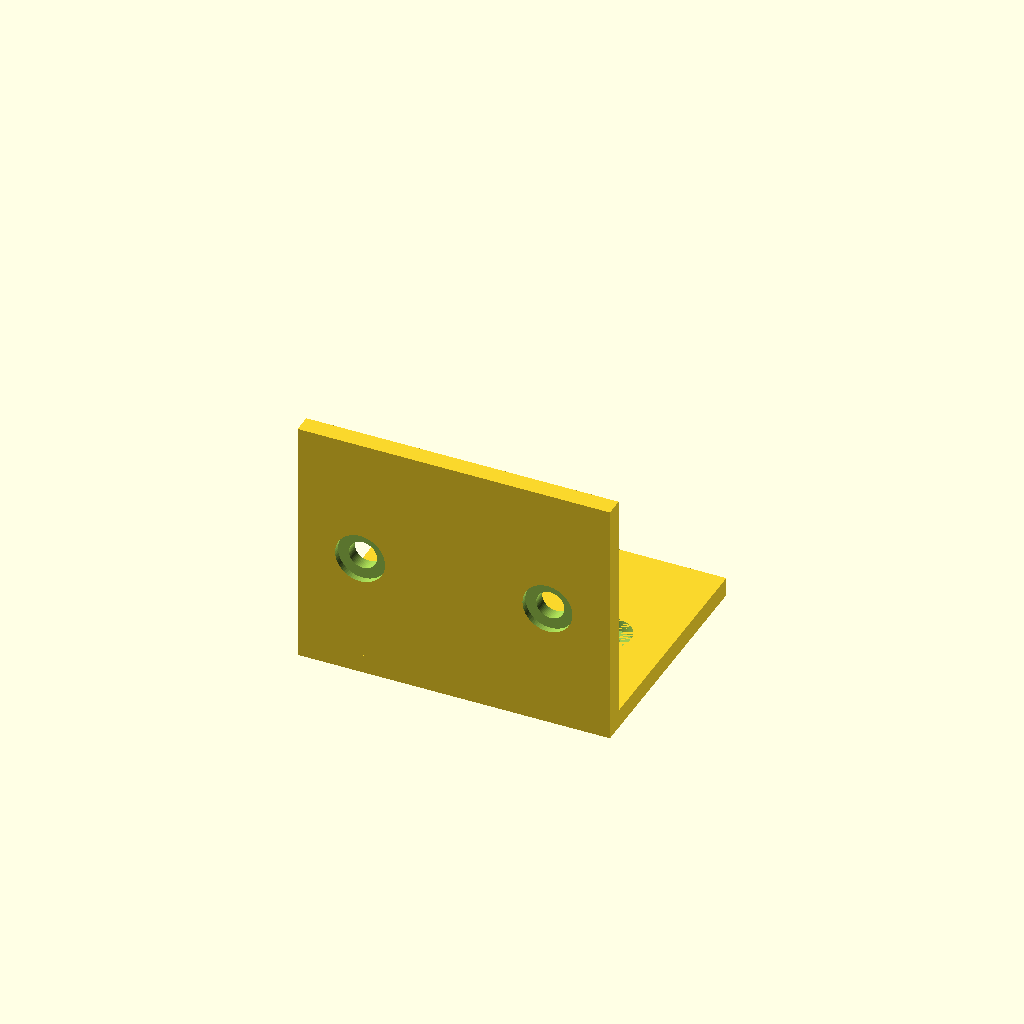
Cell 1: the model at its default parameters.
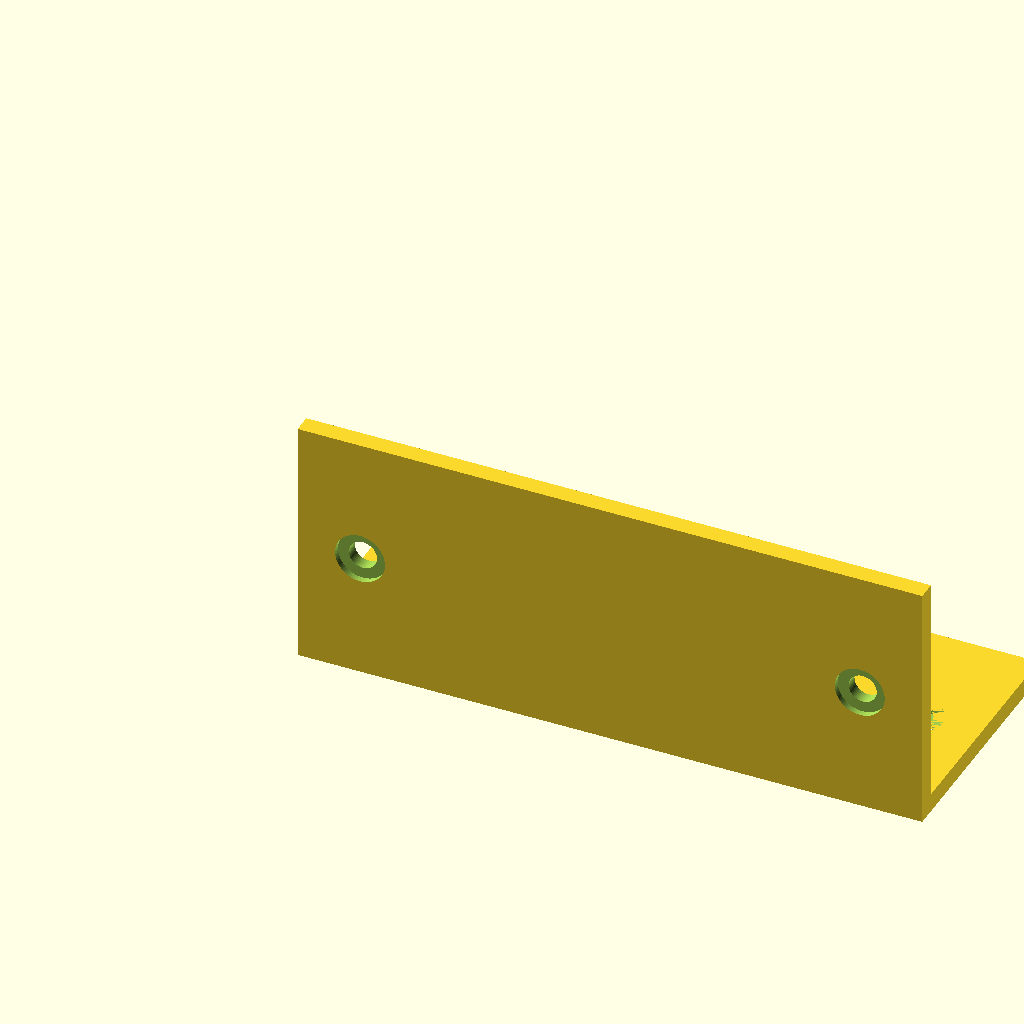
Cell 2: w = 100 (everything else at default).
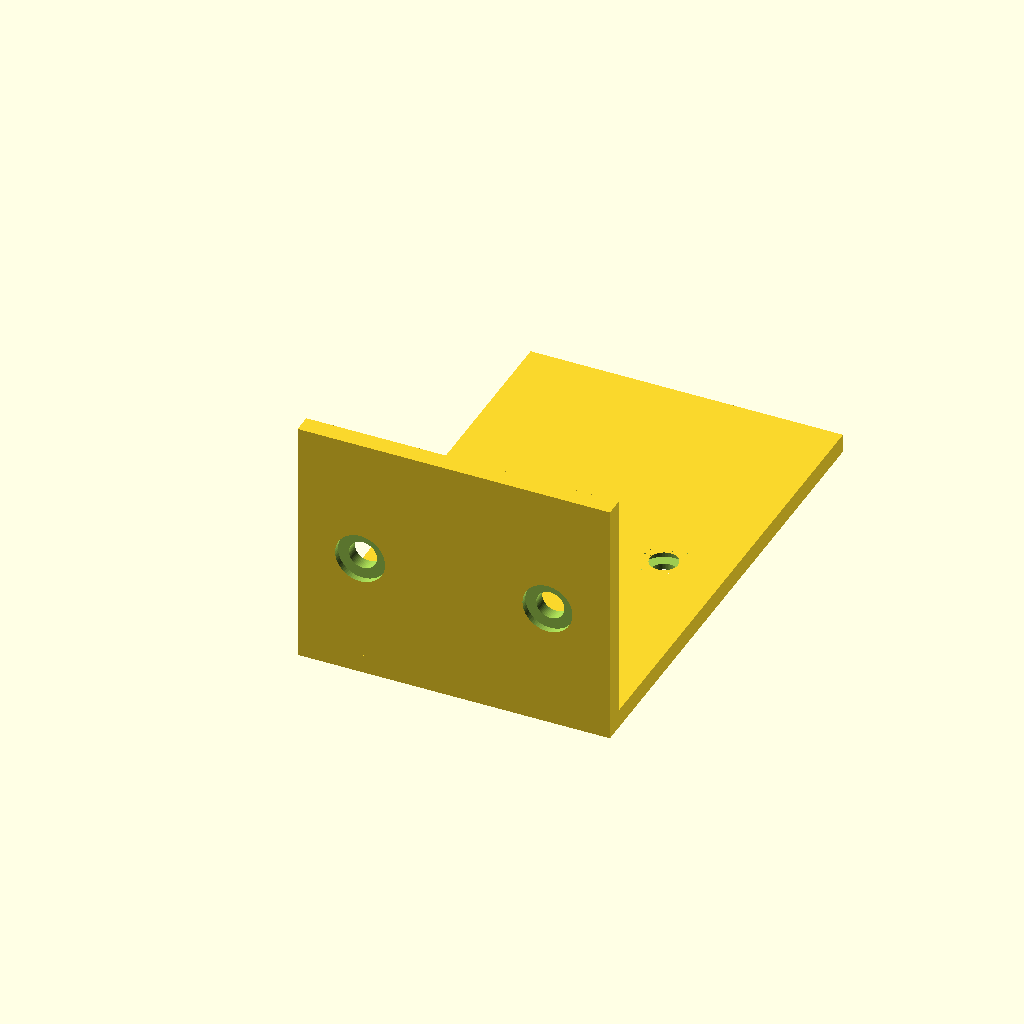
Cell 3: the same model with d = 80.
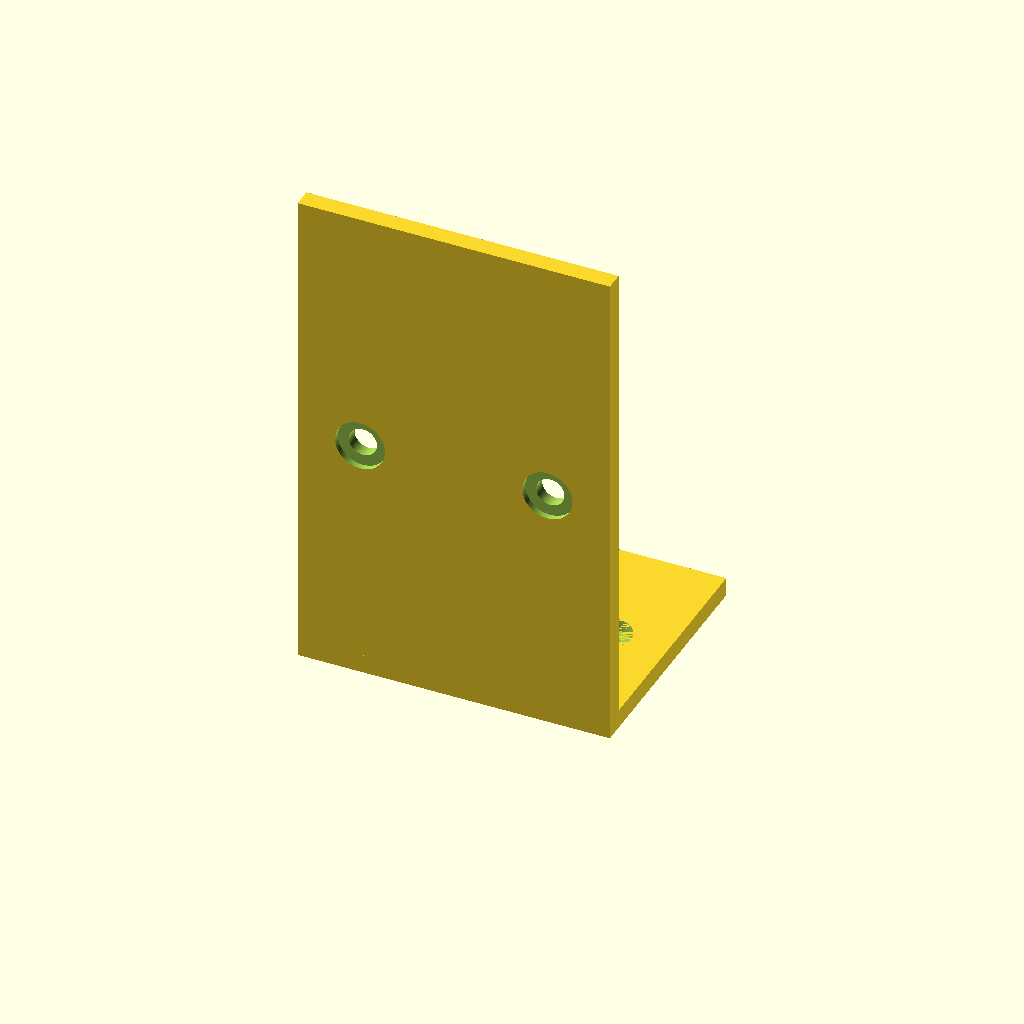
Cell 4 — h set to 80, the other parameters unchanged.
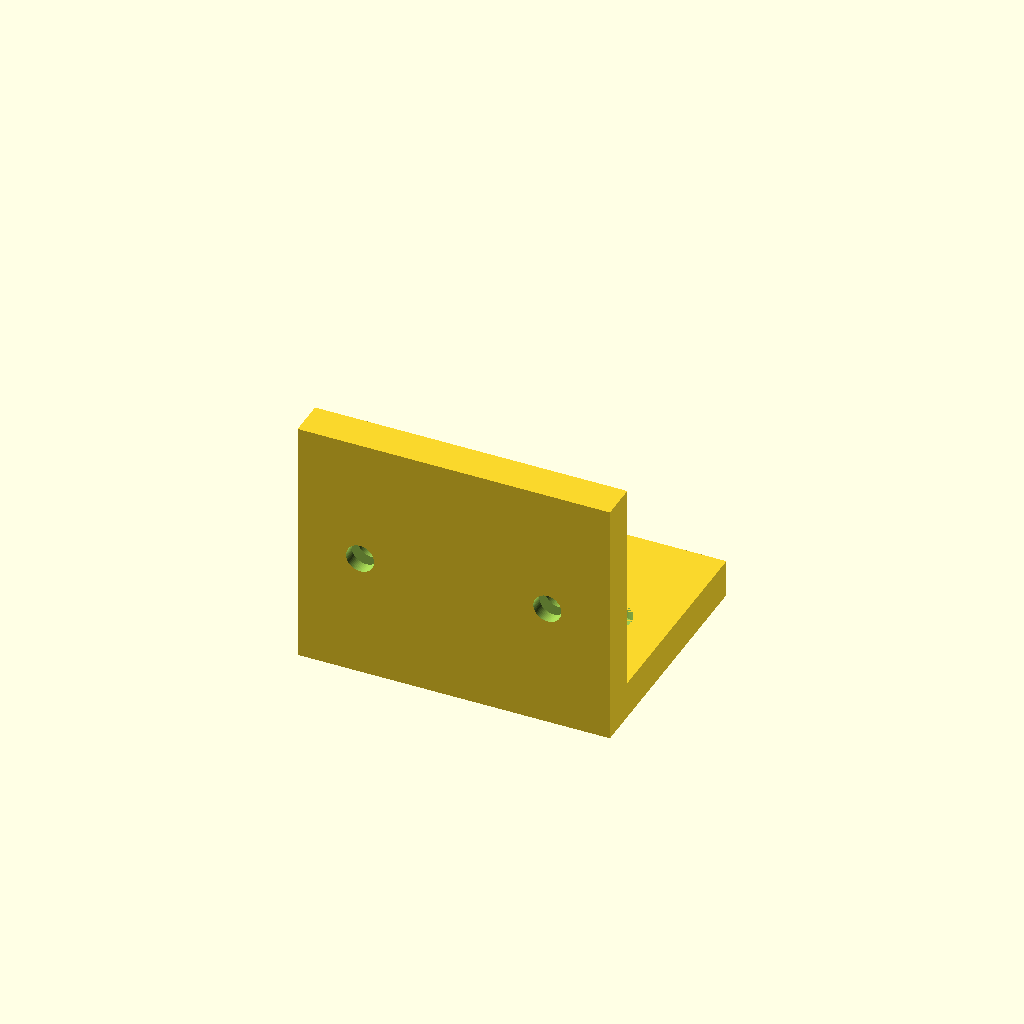
Cell 5 — t set to 6, the other parameters unchanged.
All cells are drawn from one camera (rotation 55°, 0°, 25°, orthographic, colour scheme Cornfield), so only the parameter changes between them.
OpenSCAD source file results/tier-2-l-bracket/iter-png-2_gpt-5-2bdc85d5d36e-2026-04-28T19-01-39-324Z/final.scad:
// L-bracket with counterbored M4 holes
// Dimensions
w = 50;      // width (X)
d = 40;      // depth of horizontal flange (Y)
h = 40;      // height of vertical flange (Z)
t = 3;       // thickness

// Holes
dh = 4.5;    // through hole diameter
ds = 8;      // counterbore diameter
sd = 2;      // counterbore depth
edge = 10;   // hole offset from side edges along X

$fn = 64;

difference() {
  // L-bracket body: inner corner at origin, horizontal +Y, vertical +Z
  union() {
    // Horizontal flange: X=w, Y=d, Z=t
    cube([w, d, t], center=false);
    // Vertical flange: X=w, Y=t, Z=h
    cube([w, t, h], center=false);
  }

  // Horizontal flange holes (axis along Z), counterbore from top (+Z)
  for (x = [edge, w - edge]) {
    // Through hole
    translate([x, d/2, -1])
      cylinder(h = t + 2, d = dh);
    // Counterbore from top face
    translate([x, d/2, t - sd])
      cylinder(h = sd, d = ds);
  }

  // Vertical flange holes (axis along Y), counterbore from outside face (+Y)
  for (x = [edge, w - edge]) {
    // Through hole (centered, long enough to pass through thickness)
    translate([x, t/2, h/2])
      rotate([90, 0, 0])
        cylinder(h = t + 6, d = dh, center=true);
    // Counterbore from outside face at Y = +t, depth sd toward -Y
    translate([x, t - sd, h/2])
      rotate([90, 0, 0])
        cylinder(h = sd, d = ds, center=false);
  }
}
Parameter table extracted from the source (name, type, default, range or options):
w: number, default 50
d: number, default 40
h: number, default 40
t: number, default 3
dh: number, default 4.5
ds: number, default 8
sd: number, default 2
edge: number, default 10
